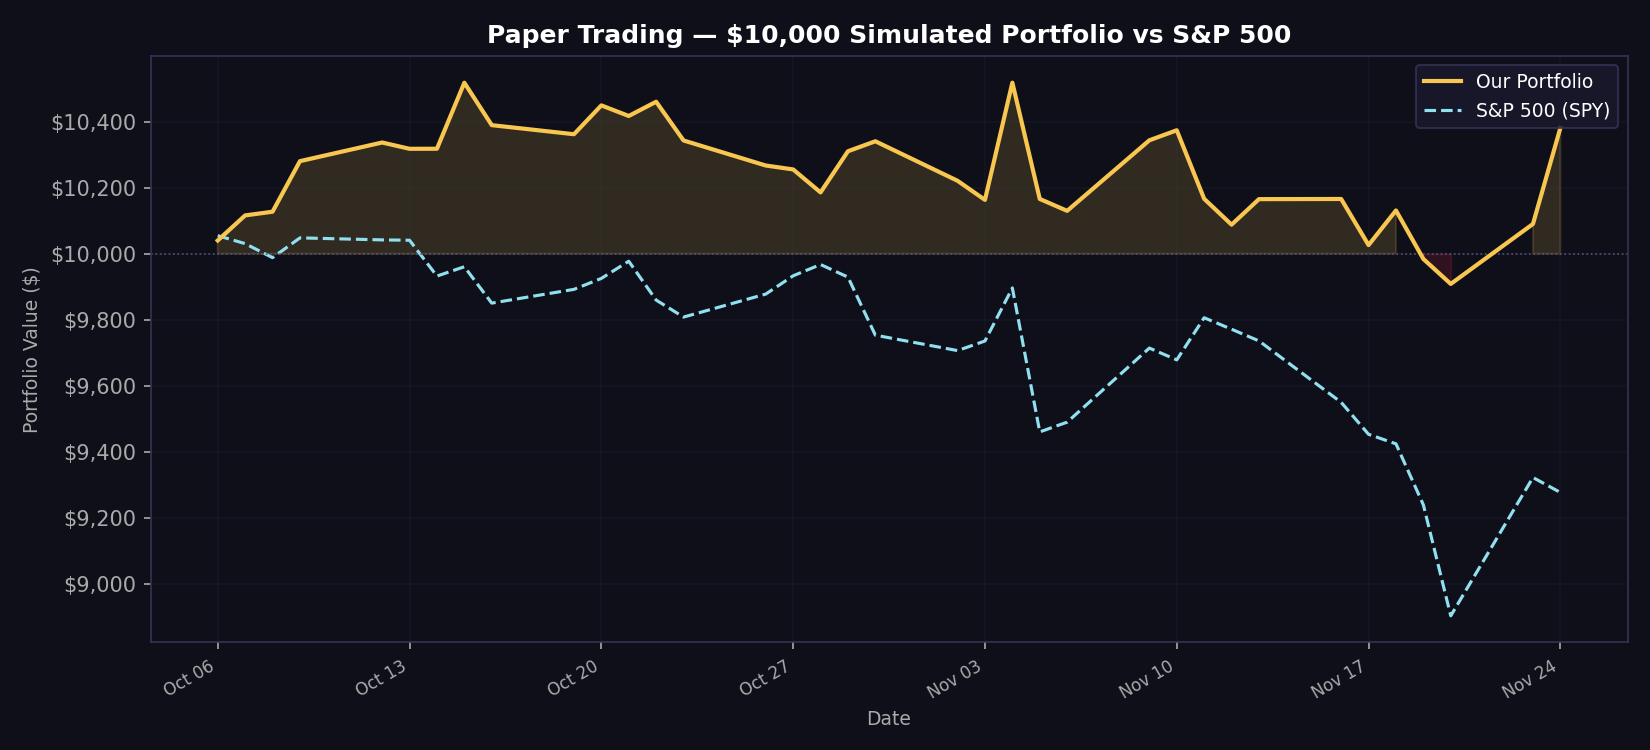

Values plotted in this chart, from the file beside it:
date, portfolio_value, spy_value, daily_return
2026-10-06, 10040, 10055, 0.00404
2026-10-07, 10116, 10031, 0.007568
2026-10-08, 10128, 9988, 0.001106
2026-10-09, 10281, 10048, 0.01513
2026-10-12, 10337, 10042, 0.0055
2026-10-13, 10318, 10041, -0.001843
2026-10-14, 10318, 9932, 1.2e-05
2026-10-15, 10519, 9961, 0.0194
2026-10-16, 10390, 9851, -0.01223
2026-10-19, 10362, 9892, -0.00265
2026-10-20, 10450, 9925, 0.008437
2026-10-21, 10418, 9978, -0.00307
2026-10-22, 10461, 9860, 0.004139
2026-10-23, 10344, 9808, -0.01122
2026-10-26, 10268, 9878, -0.007342
2026-10-27, 10256, 9933, -0.001156
2026-10-28, 10186, 9967, -0.006794
2026-10-29, 10311, 9929, 0.01225
2026-10-30, 10341, 9753, 0.002938
2026-11-02, 10221, 9707, -0.01159
2026-11-03, 10163, 9736, -0.005662
2026-11-04, 10519, 9896, 0.03496
2026-11-05, 10166, 9460, -0.03351
2026-11-06, 10130, 9490, -0.003548
2026-11-09, 10344, 9714, 0.02111
2026-11-10, 10374, 9679, 0.002937
2026-11-11, 10167, 9806, -0.02002
2026-11-12, 10088, 9771, -0.007713
2026-11-13, 10166, 9736, 0.007669
2026-11-16, 10166, 9550, 4.9e-05
2026-11-17, 10026, 9453, -0.01375
2026-11-18, 10131, 9424, 0.01048
2026-11-19, 9984, 9239, -0.01452
2026-11-20, 9909, 8903, -0.007575
2026-11-23, 10090, 9322, 0.01834
2026-11-24, 10382, 9277, 0.02885
